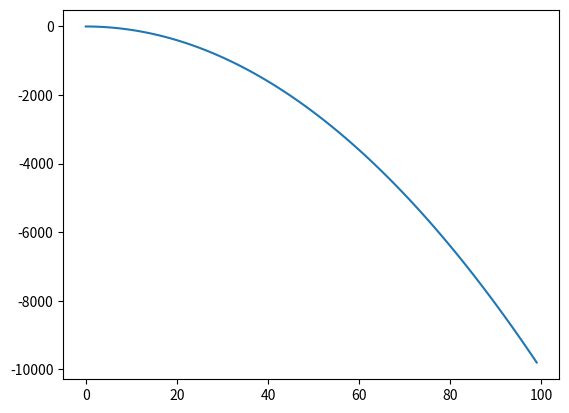

The matplotlib source for this figure:
import matplotlib
import matplotlib.pyplot as plt
import numpy as np

x = []
y = []

plt.ion()

for i in range(100):
  x.append(i)
  y.append(i**2)
  plt.clf()
  plt.plot(x, y * np.array([-1]))
  plt.pause(0.001)
  plt.ioff()
